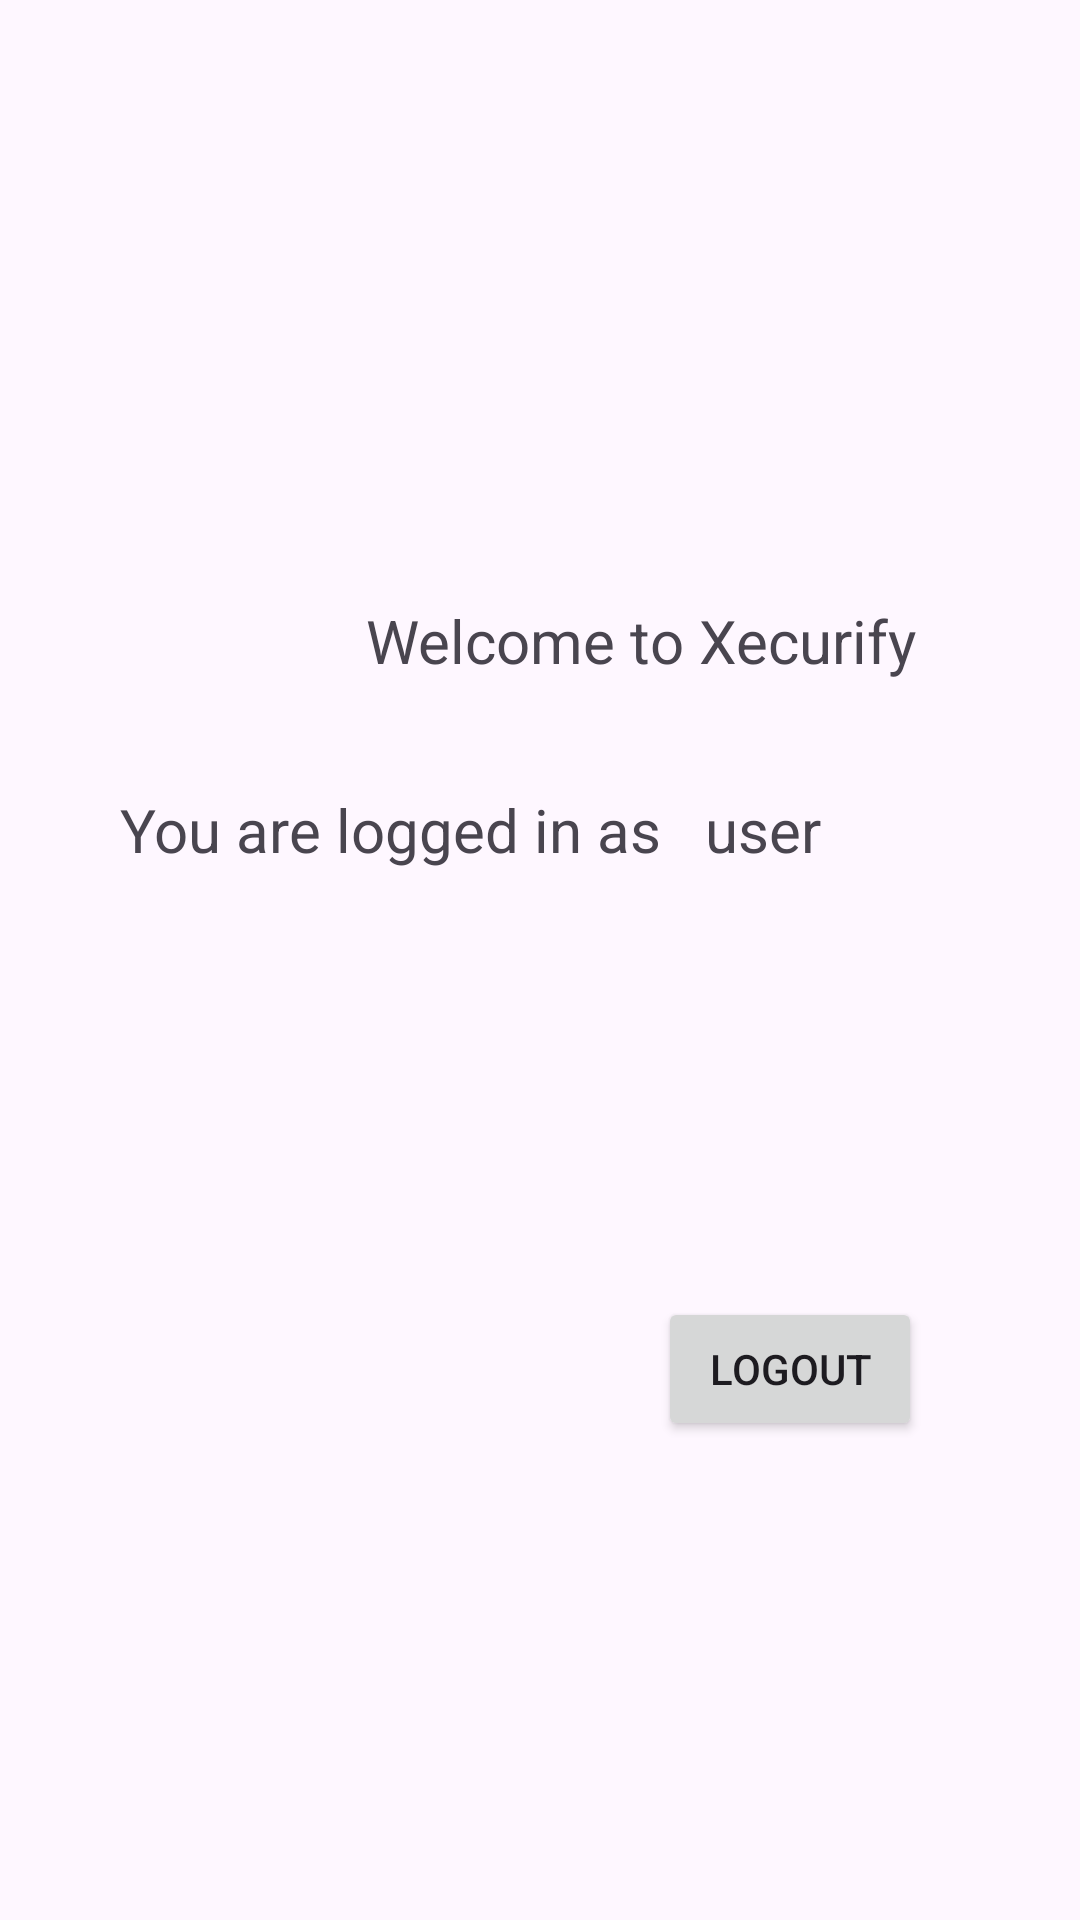

The Android layout XML behind this screen, and the referenced resources:
<!-- AndroidManifest.xml: application theme Theme.OAuthFinal -->
<!-- res/layout/activity_main2.xml -->
<?xml version="1.0" encoding="utf-8"?>
<androidx.constraintlayout.widget.ConstraintLayout xmlns:android="http://schemas.android.com/apk/res/android"
    xmlns:app="http://schemas.android.com/apk/res-auto"
    xmlns:tools="http://schemas.android.com/tools"
    android:layout_width="match_parent"
    android:layout_height="match_parent"
    tools:context=".MainActivity2">

    <TextView
        android:id="@+id/textView6"
        android:layout_width="wrap_content"
        android:layout_height="wrap_content"
        android:layout_marginTop="200dp"
        android:text="@string/welcome_to_xecurify"
        android:textSize="20sp"
        app:layout_constraintEnd_toEndOf="parent"
        app:layout_constraintHorizontal_bias="0.691"
        app:layout_constraintStart_toStartOf="parent"
        app:layout_constraintTop_toTopOf="parent" />

    <TextView
        android:id="@+id/textView7"
        android:layout_width="wrap_content"
        android:layout_height="wrap_content"
        android:layout_marginStart="40dp"
        android:layout_marginTop="36dp"
        android:text="@string/you_are_logged_in_as"
        android:textSize="20sp"
        app:layout_constraintStart_toStartOf="parent"
        app:layout_constraintTop_toBottomOf="@+id/textView6" />

    <Button
        android:id="@+id/logout"
        android:layout_width="wrap_content"
        android:layout_height="wrap_content"
        android:text="@string/logout"
        app:layout_constraintBottom_toBottomOf="parent"
        app:layout_constraintEnd_toEndOf="parent"
        app:layout_constraintHorizontal_bias="0.806"
        app:layout_constraintStart_toStartOf="parent"
        app:layout_constraintTop_toBottomOf="@+id/textView7"
        app:layout_constraintVertical_bias="0.471" />

    <TextView
        android:id="@+id/username"
        android:layout_width="wrap_content"
        android:layout_height="wrap_content"
        android:layout_marginTop="36dp"
        android:text="@string/user"
        android:textSize="20sp"
        app:layout_constraintEnd_toEndOf="parent"
        app:layout_constraintHorizontal_bias="0.145"
        app:layout_constraintStart_toEndOf="@+id/textView7"
        app:layout_constraintTop_toBottomOf="@+id/textView6" />
</androidx.constraintlayout.widget.ConstraintLayout>
<!-- resources referenced by this layout -->
<resources>
  <string name="logout">Logout</string>
  <string name="user">user</string>
  <string name="welcome_to_xecurify">Welcome to Xecurify</string>
  <string name="you_are_logged_in_as">You are logged in as</string>
  <style name="Theme.OAuthFinal" parent="Base.Theme.OAuthFinal" />
  <style name="Base.Theme.OAuthFinal" parent="Theme.Material3.DayNight.NoActionBar">
          
          
      </style>
</resources>
